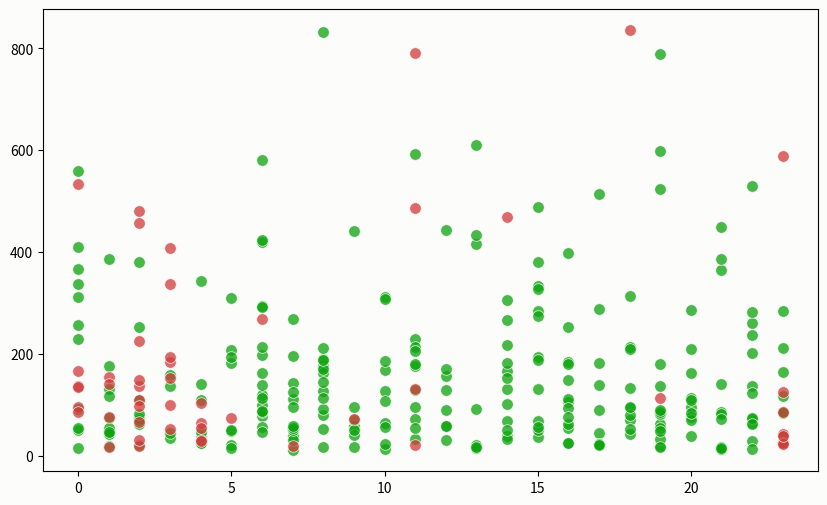

Write the Python code that produced this figure.
import numpy as np
import pandas as pd
import matplotlib.pyplot as plt

np.random.seed(42)

n = 300

hora = np.random.randint(0, 24, n)

monto = np.random.exponential(scale=150, size=n) + 10

prob_fraude = (
    0.03
    + 0.35 * ((hora <= 5) | (hora >= 23))
    + 0.25 * (monto > 400)
)

prob_fraude = np.clip(prob_fraude, 0, 0.9)

es_fraude = (np.random.rand(n) < prob_fraude).astype(int)

transacciones = pd.DataFrame({
    "hora": hora,
    "monto": monto,
    "es_fraude": es_fraude
})

transacciones.head()

colores = {
    0: "#0ca30c",
    1: "#d03b3b"
}

etiquetas = {
    0: "Legítima",
    1: "Fraude"
}

fig, ax = plt.subplots(
    figsize=(10, 6),
    facecolor="#fcfcfb"
)

ax.set_facecolor("#fcfcfb")

for valor in [0, 1]:
    subset = transacciones[
        transacciones["es_fraude"] == valor
    ]

    ax.scatter(
        subset["hora"],
        subset["monto"],
        s=70,
        alpha=0.75,
        c=colores[valor],
        edgecolors="white",
        linewidths=0.6,
        label=etiquetas[valor]
    )
